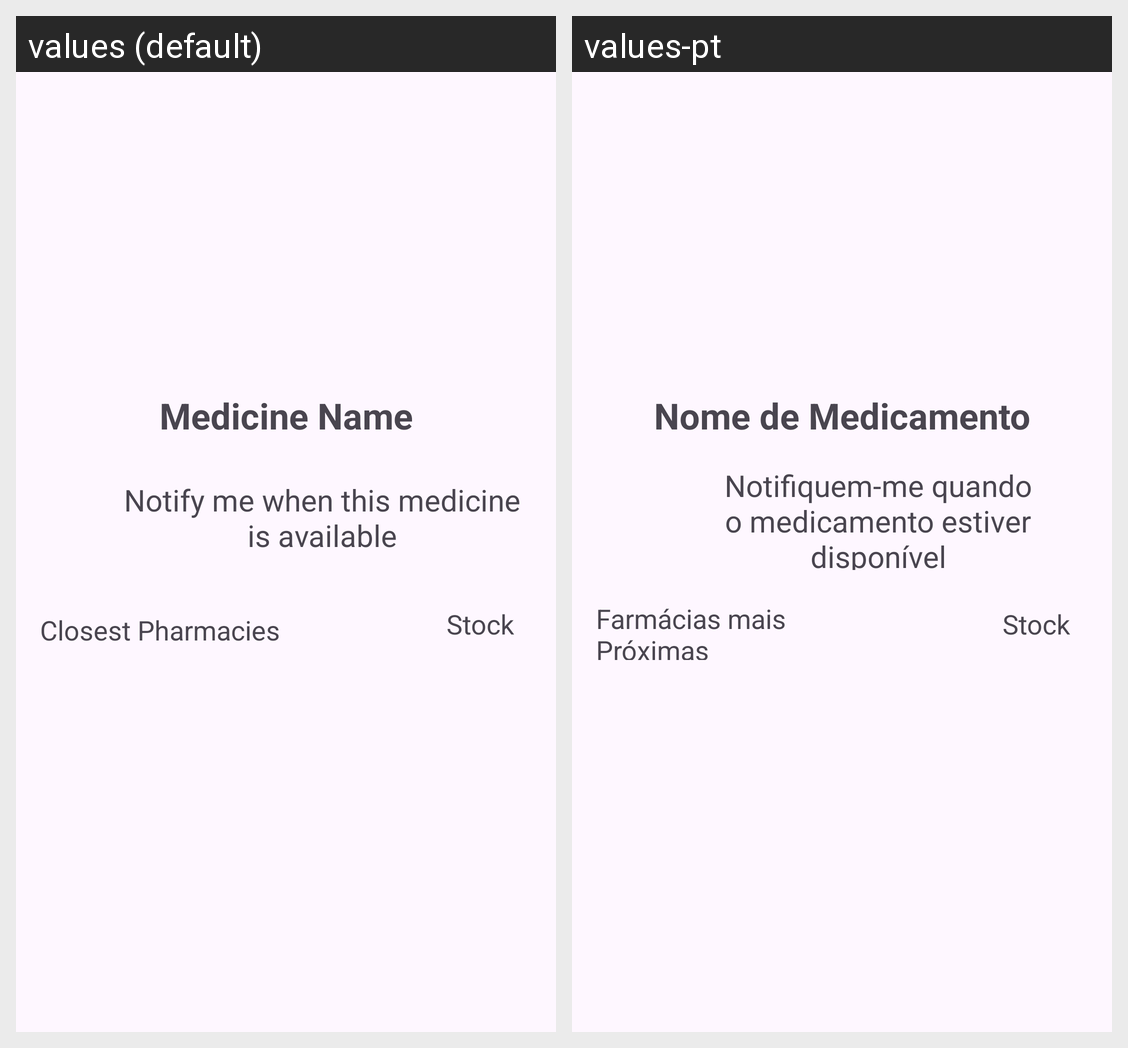

For this localized Android screen grid, give each drawn string resource with its value in every locale shown.
Android screen res/layout/activity_medicine_information.xml rendered under 2 locales, left to right: values (default), values-pt. Device: Nexus 5 (rendered at 1080×1920; each locale shown at half size, 540×960, under a caption strip naming it); theme Theme.PharmacIST.
Strings drawn on this screen, with the default value and each locale's value (text and hints the layout hard-codes, and strings that could not be matched under every locale, appear in the picture but are not listed):

medicine_name
  values: Medicine Name
  values-pt: Nome de Medicamento

closest_pharmacies
  values: Closest Pharmacies
  values-pt: Farmácias mais Próximas

stock
  values: Stock
  values-pt: Stock

notify_me_when_medicine_available
  values: Notify me when this medicine is available
  values-pt: Notifiquem-me quando o medicamento estiver disponível
